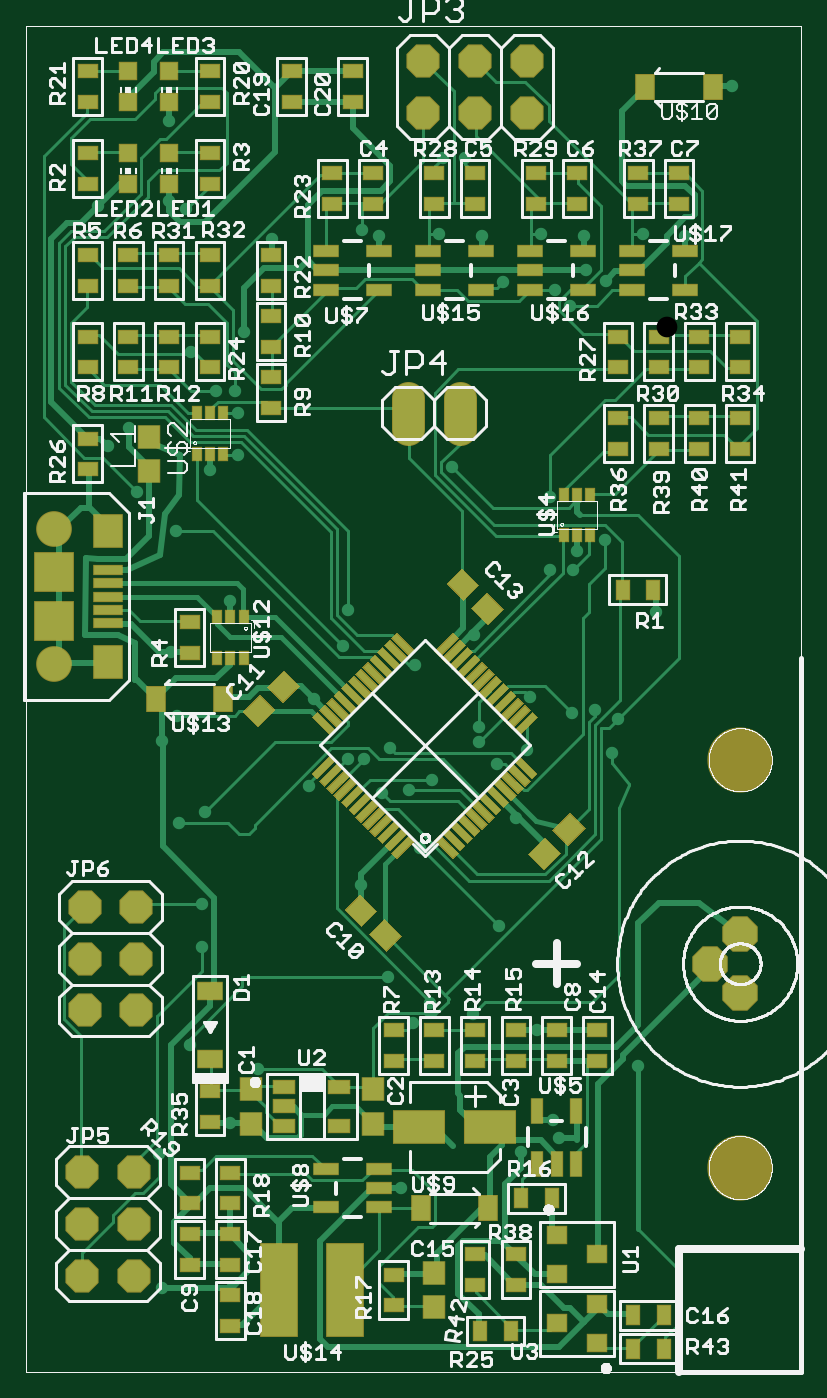
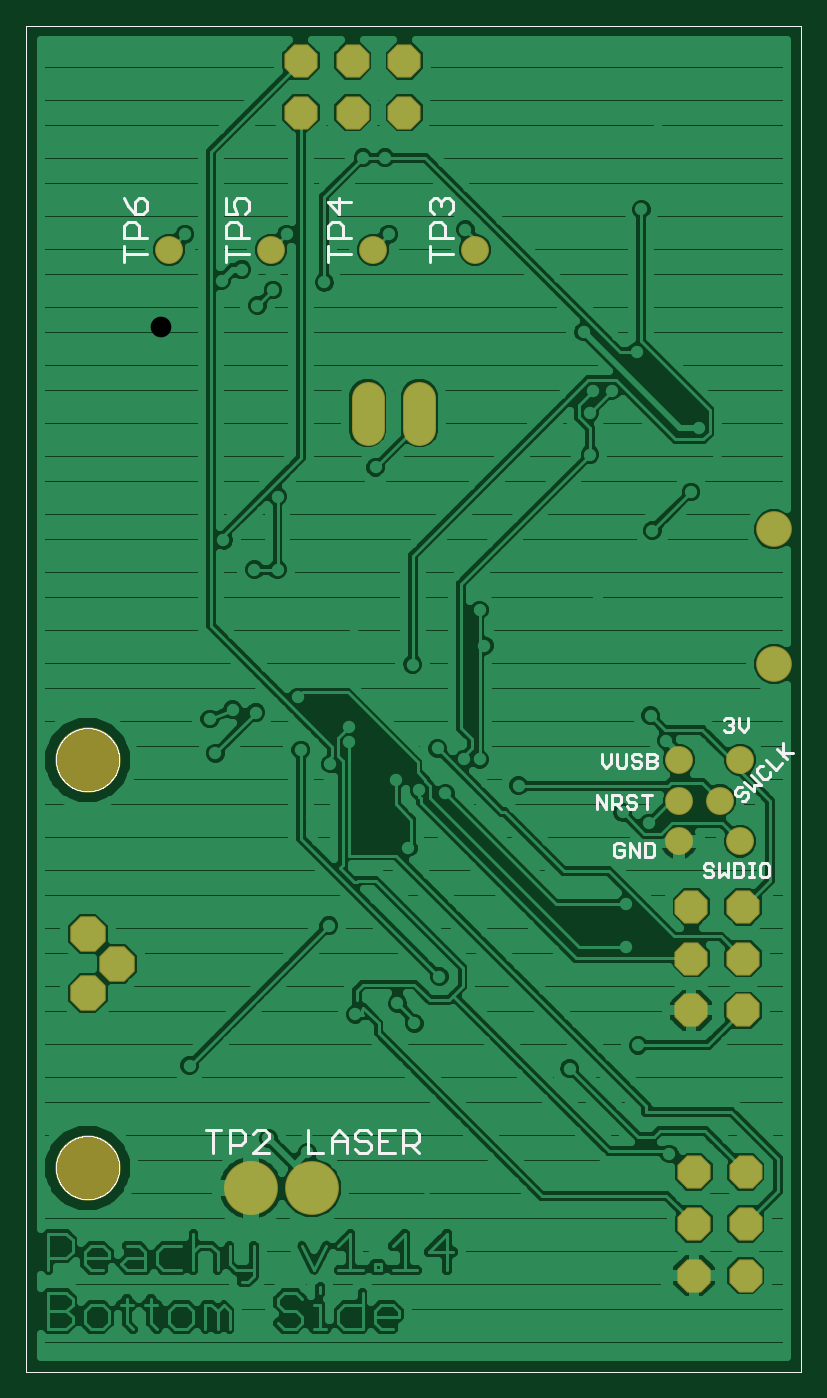
Circuit board: 7 layer files. Board 36.6 x 64.6 mm.
- top_copper: mini-v1.14-macrofab-rtg.cmp (41343 bytes)
- drill: mini-v1.14-macrofab-rtg.drd (1683 bytes)
- top_silk: mini-v1.14-macrofab-rtg.plc (93415 bytes)
- bottom_silk: mini-v1.14-macrofab-rtg.pls (17592 bytes)
- bottom_copper: mini-v1.14-macrofab-rtg.sol (88634 bytes)
- top_mask: mini-v1.14-macrofab-rtg.stc (12147 bytes)
- bottom_mask: mini-v1.14-macrofab-rtg.sts (1121 bytes)

=== top_copper: mini-v1.14-macrofab-rtg.cmp (41343 bytes, source omitted) ===
=== drill: mini-v1.14-macrofab-rtg.drd ===
%
M48
M72
T01C0.01200
T02C0.04000
T03C0.04300
T04C0.04331
T05C0.12200
%
T01
X27900Y18000
X27300Y43800
X41100Y49800
X46500Y60300
X33300Y64800
X35700Y83700
X35700Y92100
X31200Y107700
X36300Y109800
X27900Y123600
X30900Y128400
X29700Y140700
X41100Y150600
X30600Y164100
X23100Y171600
X17548Y180442
X21600Y183900
X33600Y198600
X38400Y191100
X42000Y191100
X42600Y186900
X42600Y178800
X37200Y175800
X43800Y202500
X49200Y220500
X32700Y226200
X29400Y227700
X29400Y243300
X15600Y226800
X63900Y148800
X63000Y141900
X57300Y131700
X63900Y120000
X66900Y120000
X70500Y113400
X75600Y114000
X80100Y116100
X72000Y122100
X76800Y138300
X88200Y144000
X99000Y132000
X98400Y121800
X92700Y119100
X89100Y123300
X89100Y126300
X96300Y108600
X107100Y129000
X111600Y129600
X115973Y127784
X114900Y121200
X123300Y148500
X113400Y162300
X108000Y160200
X107400Y156600
X102900Y156600
X102900Y170700
X84000Y176400
X93900Y212100
X89700Y221100
X81426Y221387
X82200Y236100
X86400Y236100
X101111Y221387
X103800Y210600
X106800Y207600
X109800Y214500
X109500Y221100
X113700Y212400
X120796Y221387
X129000Y221100
X138000Y249900
X69900Y221100
X66662Y222272
X56400Y114900
X66300Y95700
X77700Y102900
X93000Y87900
X87922Y70796
X79800Y72900
X76500Y69000
X71700Y78000
X74100Y37200
X97200Y44100
X103500Y50400
X104700Y46800
X100426Y67837
X119910Y60855
T02
X12548Y20343
X12548Y30343
X12548Y40343
X22548Y40343
X22548Y30343
X22548Y20343
X23040Y71524
X23040Y81524
X23040Y91524
X13040Y91524
X13040Y81524
X13040Y71524
X75540Y186839
X85540Y186839
X88414Y244831
X88414Y254831
X78414Y254831
X78414Y244831
X98414Y244831
X98414Y254831
T03
X139595Y86277
X133858Y80540
X139595Y74803
T04
X7095Y138414
X7095Y164398
T05
X139595Y119910
X139595Y41170
M30

=== top_silk: mini-v1.14-macrofab-rtg.plc (93415 bytes, source omitted) ===
=== bottom_silk: mini-v1.14-macrofab-rtg.pls (17592 bytes, source omitted) ===
=== bottom_copper: mini-v1.14-macrofab-rtg.sol (88634 bytes, source omitted) ===
=== top_mask: mini-v1.14-macrofab-rtg.stc (12147 bytes, source omitted) ===
=== bottom_mask: mini-v1.14-macrofab-rtg.sts ===
G75*
%MOIN*%
%OFA0B0*%
%FSLAX25Y25*%
%IPPOS*%
%LPD*%
%AMOC8*
5,1,8,0,0,1.08239X$1,22.5*
%
%ADD10C,0.12600*%
%ADD11C,0.06400*%
%ADD12OC8,0.06850*%
%ADD13OC8,0.06400*%
%ADD14C,0.06896*%
%ADD15C,0.10400*%
%ADD16C,0.05400*%
D10*
X0139595Y0041170D03*
X0139595Y0119910D03*
D11*
X0085540Y0183839D02*
X0085540Y0189839D01*
X0075540Y0189839D02*
X0075540Y0183839D01*
D12*
X0139595Y0086277D03*
X0133858Y0080540D03*
X0139595Y0074803D03*
D13*
X0012548Y0020343D03*
X0012548Y0030343D03*
X0012548Y0040343D03*
X0022548Y0040343D03*
X0022548Y0030343D03*
X0022548Y0020343D03*
X0023040Y0071524D03*
X0023040Y0081524D03*
X0023040Y0091524D03*
X0013040Y0091524D03*
X0013040Y0081524D03*
X0013040Y0071524D03*
X0078414Y0244831D03*
X0078414Y0254831D03*
X0088414Y0254831D03*
X0088414Y0244831D03*
X0098414Y0244831D03*
X0098414Y0254831D03*
D14*
X0007095Y0164398D03*
X0007095Y0138414D03*
D15*
X0096288Y0037233D03*
X0108099Y0037233D03*
D16*
X0025422Y0104162D03*
X0025422Y0112036D03*
X0025422Y0119910D03*
X0017548Y0112036D03*
X0013611Y0104162D03*
X0013611Y0119910D03*
X0064792Y0218335D03*
X0084477Y0218335D03*
X0104162Y0218335D03*
X0123847Y0218335D03*
M02*

